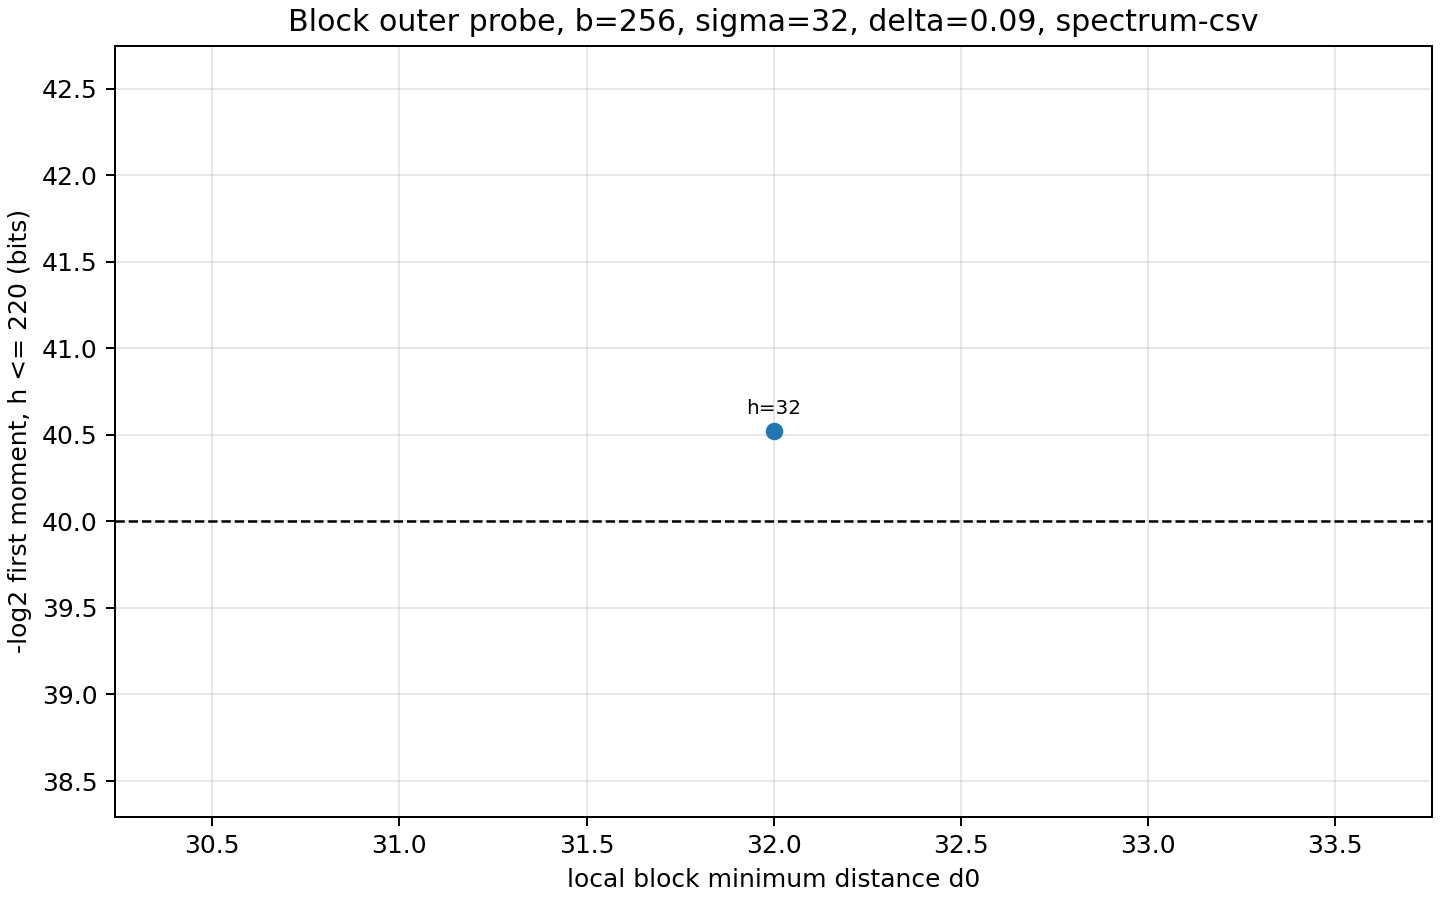

The data file committed next to this chart (first rows):
k, k_eff, N, delta, d, sigma, block_bits, blocks, d0, h, outer_log2, outer_z, inner_log2, term_log2, cum_log2
1048576, 1048576, 2097152, 0.09, 188743, 32, 256, 4096, 32, 1, -inf, , -2.474, -inf, -inf
1048576, 1048576, 2097152, 0.09, 188743, 32, 256, 4096, 32, 2, -inf, , -4.948, -inf, -inf
1048576, 1048576, 2097152, 0.09, 188743, 32, 256, 4096, 32, 3, -inf, , -7.422, -inf, -inf
1048576, 1048576, 2097152, 0.09, 188743, 32, 256, 4096, 32, 4, -inf, , -9.896, -inf, -inf
1048576, 1048576, 2097152, 0.09, 188743, 32, 256, 4096, 32, 5, -inf, , -12.37, -inf, -inf
1048576, 1048576, 2097152, 0.09, 188743, 32, 256, 4096, 32, 6, -inf, , -14.84, -inf, -inf
1048576, 1048576, 2097152, 0.09, 188743, 32, 256, 4096, 32, 7, -inf, , -17.32, -inf, -inf
1048576, 1048576, 2097152, 0.09, 188743, 32, 256, 4096, 32, 8, -inf, , -19.79, -inf, -inf
1048576, 1048576, 2097152, 0.09, 188743, 32, 256, 4096, 32, 9, -inf, , -22.27, -inf, -inf
1048576, 1048576, 2097152, 0.09, 188743, 32, 256, 4096, 32, 10, -inf, , -24.74, -inf, -inf
1048576, 1048576, 2097152, 0.09, 188743, 32, 256, 4096, 32, 11, -inf, , -27.21, -inf, -inf
1048576, 1048576, 2097152, 0.09, 188743, 32, 256, 4096, 32, 12, -inf, , -29.69, -inf, -inf
1048576, 1048576, 2097152, 0.09, 188743, 32, 256, 4096, 32, 13, -inf, , -32.16, -inf, -inf
1048576, 1048576, 2097152, 0.09, 188743, 32, 256, 4096, 32, 14, -inf, , -34.63, -inf, -inf
1048576, 1048576, 2097152, 0.09, 188743, 32, 256, 4096, 32, 15, -inf, , -37.11, -inf, -inf
1048576, 1048576, 2097152, 0.09, 188743, 32, 256, 4096, 32, 16, -inf, , -39.58, -inf, -inf
1048576, 1048576, 2097152, 0.09, 188743, 32, 256, 4096, 32, 17, -inf, , -42.06, -inf, -inf
1048576, 1048576, 2097152, 0.09, 188743, 32, 256, 4096, 32, 18, -inf, , -44.53, -inf, -inf
1048576, 1048576, 2097152, 0.09, 188743, 32, 256, 4096, 32, 19, -inf, , -47, -inf, -inf
1048576, 1048576, 2097152, 0.09, 188743, 32, 256, 4096, 32, 20, -inf, , -49.48, -inf, -inf
1048576, 1048576, 2097152, 0.09, 188743, 32, 256, 4096, 32, 21, -inf, , -51.95, -inf, -inf
1048576, 1048576, 2097152, 0.09, 188743, 32, 256, 4096, 32, 22, -inf, , -54.43, -inf, -inf
1048576, 1048576, 2097152, 0.09, 188743, 32, 256, 4096, 32, 23, -inf, , -56.9, -inf, -inf
1048576, 1048576, 2097152, 0.09, 188743, 32, 256, 4096, 32, 24, -inf, , -59.37, -inf, -inf
1048576, 1048576, 2097152, 0.09, 188743, 32, 256, 4096, 32, 25, -inf, , -61.85, -inf, -inf
1048576, 1048576, 2097152, 0.09, 188743, 32, 256, 4096, 32, 26, -inf, , -64.32, -inf, -inf
1048576, 1048576, 2097152, 0.09, 188743, 32, 256, 4096, 32, 27, -inf, , -66.8, -inf, -inf
1048576, 1048576, 2097152, 0.09, 188743, 32, 256, 4096, 32, 28, -inf, , -69.27, -inf, -inf
1048576, 1048576, 2097152, 0.09, 188743, 32, 256, 4096, 32, 29, -inf, , -71.74, -inf, -inf
1048576, 1048576, 2097152, 0.09, 188743, 32, 256, 4096, 32, 30, -inf, , -74.22, -inf, -inf
1048576, 1048576, 2097152, 0.09, 188743, 32, 256, 4096, 32, 31, -inf, , -76.69, -inf, -inf
1048576, 1048576, 2097152, 0.09, 188743, 32, 256, 4096, 32, 32, 37.63, 0.2021, -79.16, -41.54, -41.54
1048576, 1048576, 2097152, 0.09, 188743, 32, 256, 4096, 32, 33, 39.15, 0.3641, -81.64, -42.49, -40.94
1048576, 1048576, 2097152, 0.09, 188743, 32, 256, 4096, 32, 34, 40.61, 0.3641, -84.11, -43.51, -40.71
1048576, 1048576, 2097152, 0.09, 188743, 32, 256, 4096, 32, 35, 42.06, 0.3641, -86.59, -44.52, -40.61
1048576, 1048576, 2097152, 0.09, 188743, 32, 256, 4096, 32, 36, 43.52, 0.3641, -89.06, -45.54, -40.56
1048576, 1048576, 2097152, 0.09, 188743, 32, 256, 4096, 32, 37, 44.98, 0.3641, -91.53, -46.56, -40.54
1048576, 1048576, 2097152, 0.09, 188743, 32, 256, 4096, 32, 38, 46.44, 0.3641, -94.01, -47.57, -40.53
1048576, 1048576, 2097152, 0.09, 188743, 32, 256, 4096, 32, 39, 47.89, 0.3641, -96.48, -48.59, -40.53
1048576, 1048576, 2097152, 0.09, 188743, 32, 256, 4096, 32, 40, 49.35, 0.3641, -98.96, -49.6, -40.52
1048576, 1048576, 2097152, 0.09, 188743, 32, 256, 4096, 32, 41, 50.81, 0.3641, -101.4, -50.62, -40.52
1048576, 1048576, 2097152, 0.09, 188743, 32, 256, 4096, 32, 42, 52.27, 0.3641, -103.9, -51.64, -40.52
1048576, 1048576, 2097152, 0.09, 188743, 32, 256, 4096, 32, 43, 53.72, 0.3641, -106.4, -52.65, -40.52
1048576, 1048576, 2097152, 0.09, 188743, 32, 256, 4096, 32, 44, 55.18, 0.3641, -108.9, -53.67, -40.52
1048576, 1048576, 2097152, 0.09, 188743, 32, 256, 4096, 32, 45, 56.64, 0.3641, -111.3, -54.69, -40.52
1048576, 1048576, 2097152, 0.09, 188743, 32, 256, 4096, 32, 46, 58.1, 0.3641, -113.8, -55.7, -40.52
1048576, 1048576, 2097152, 0.09, 188743, 32, 256, 4096, 32, 47, 59.55, 0.3641, -116.3, -56.72, -40.52
1048576, 1048576, 2097152, 0.09, 188743, 32, 256, 4096, 32, 48, 61.01, 0.3641, -118.7, -57.73, -40.52
1048576, 1048576, 2097152, 0.09, 188743, 32, 256, 4096, 32, 49, 62.47, 0.3641, -121.2, -58.75, -40.52
1048576, 1048576, 2097152, 0.09, 188743, 32, 256, 4096, 32, 50, 63.93, 0.3641, -123.7, -59.77, -40.52
1048576, 1048576, 2097152, 0.09, 188743, 32, 256, 4096, 32, 51, 65.38, 0.3641, -126.2, -60.78, -40.52
1048576, 1048576, 2097152, 0.09, 188743, 32, 256, 4096, 32, 52, 66.84, 0.3641, -128.6, -61.8, -40.52
1048576, 1048576, 2097152, 0.09, 188743, 32, 256, 4096, 32, 53, 68.3, 0.3641, -131.1, -62.82, -40.52
1048576, 1048576, 2097152, 0.09, 188743, 32, 256, 4096, 32, 54, 69.76, 0.3641, -133.6, -63.83, -40.52
1048576, 1048576, 2097152, 0.09, 188743, 32, 256, 4096, 32, 55, 71.21, 0.3641, -136.1, -64.85, -40.52
1048576, 1048576, 2097152, 0.09, 188743, 32, 256, 4096, 32, 56, 72.67, 0.3641, -138.5, -65.86, -40.52
1048576, 1048576, 2097152, 0.09, 188743, 32, 256, 4096, 32, 57, 74.13, 0.3641, -141, -66.88, -40.52
1048576, 1048576, 2097152, 0.09, 188743, 32, 256, 4096, 32, 58, 75.59, 0.3641, -143.5, -67.9, -40.52
1048576, 1048576, 2097152, 0.09, 188743, 32, 256, 4096, 32, 59, 77.04, 0.3641, -146, -68.91, -40.52
1048576, 1048576, 2097152, 0.09, 188743, 32, 256, 4096, 32, 60, 78.5, 0.3641, -148.4, -69.93, -40.52
... 160 more rows
